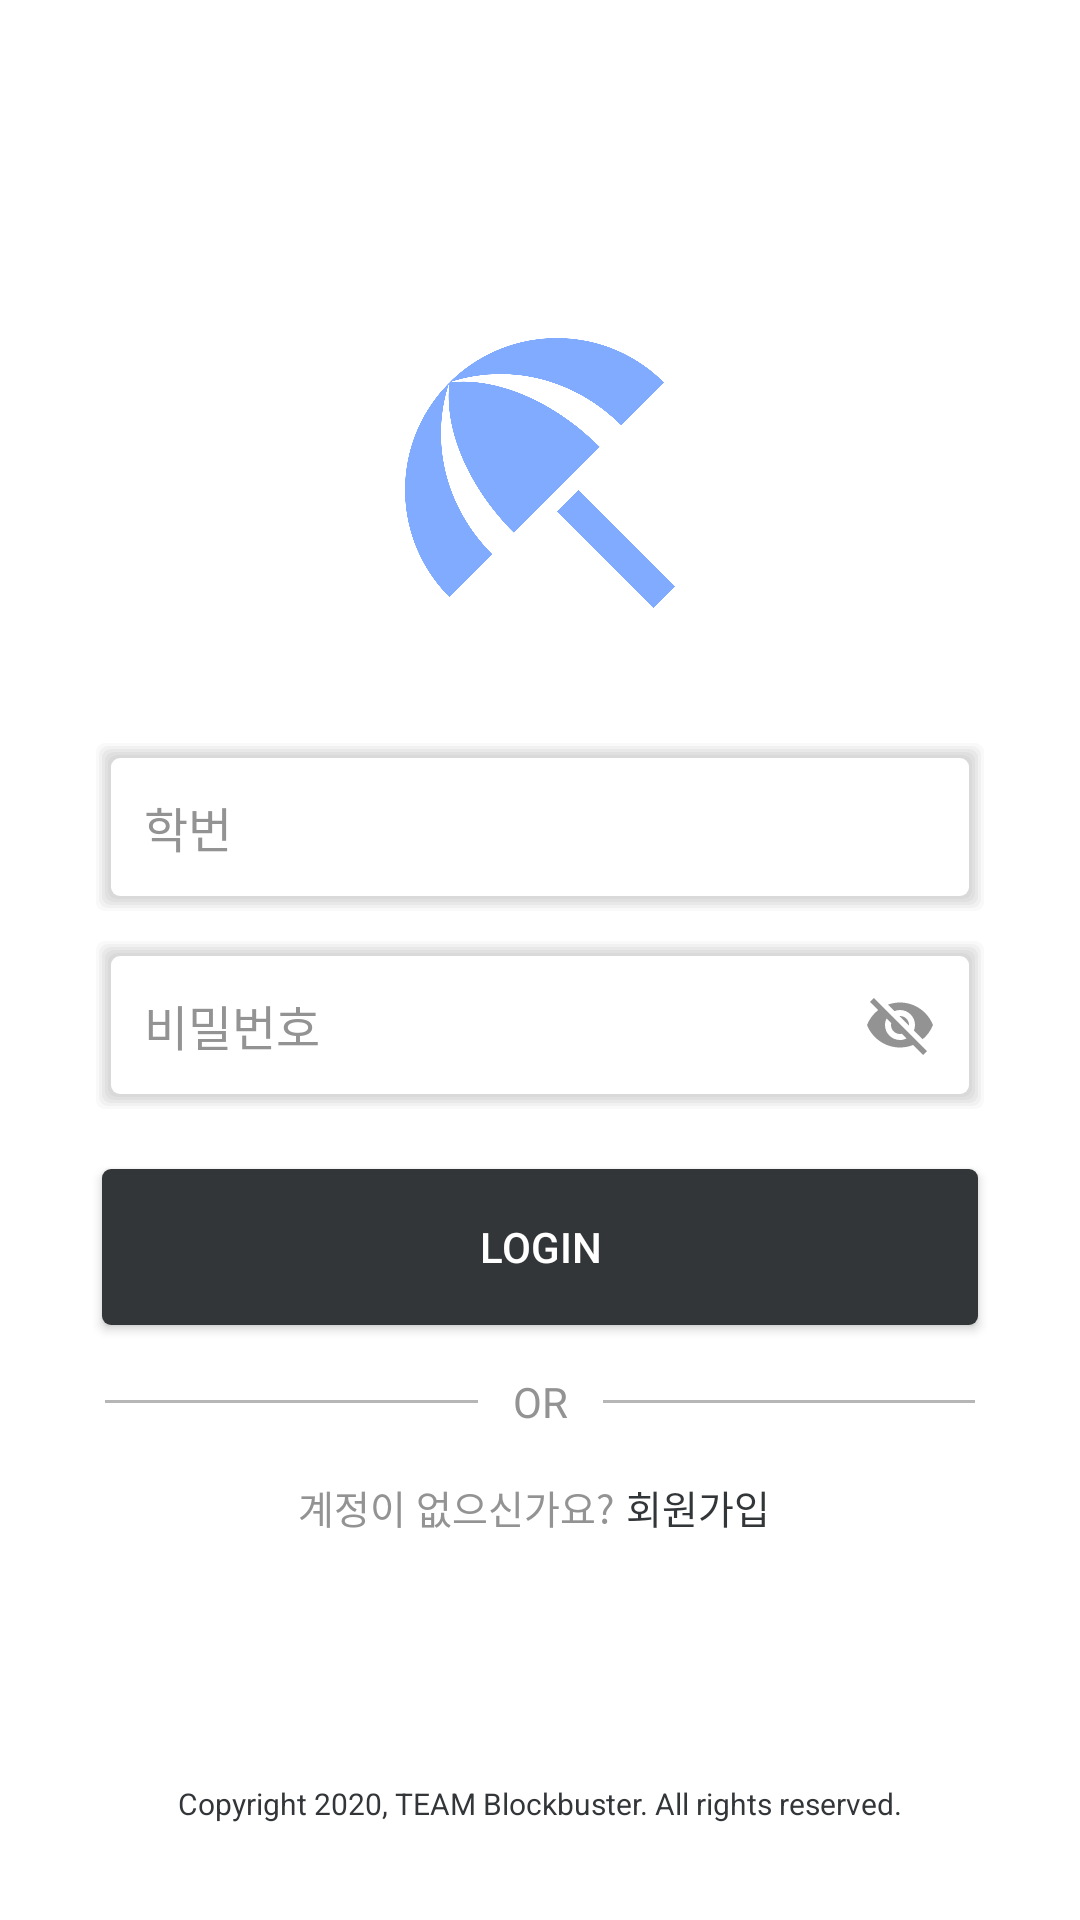

Produce the Android XML layout that renders to this screen, including the resource entries it uses.
<!-- AndroidManifest.xml: application theme AppTheme.NoActionBar -->
<!-- res/layout/b_loginactivity.xml -->
<?xml version="1.0" encoding="utf-8"?>
<androidx.constraintlayout.widget.ConstraintLayout
    xmlns:android="http://schemas.android.com/apk/res/android"
    xmlns:app="http://schemas.android.com/apk/res-auto"
    xmlns:tools="http://schemas.android.com/tools"
    android:layout_width="match_parent"
    android:layout_height="match_parent"
    android:background="@color/colorPrimary"
    tools:context=".login.LoginActivity">

    <LinearLayout
        android:id="@+id/linearbottom"
        android:layout_width="match_parent"
        android:layout_height="match_parent"
        android:orientation="vertical"
        android:gravity="center"
        android:paddingTop="70dp"
        app:layout_constraintTop_toTopOf="parent"
        app:layout_constraintLeft_toLeftOf="parent"
        app:layout_constraintRight_toRightOf="parent"
        app:layout_constraintBottom_toTopOf="@+id/login_copyright">

        <RelativeLayout
            android:layout_width="match_parent"
            android:layout_height="120dp"
            android:layout_marginLeft="32dp"
            android:layout_marginRight="32dp"
            android:layout_marginBottom="30dp">

            <ImageView
                android:id="@+id/imageView3"
                android:layout_width="match_parent"
                android:layout_height="match_parent"
                app:srcCompat="@drawable/ic_beach_access_black_24dp" />
        </RelativeLayout>

        <EditText
            android:id="@+id/editText_stuno"
            android:layout_width="match_parent"
            android:layout_height="56dp"
            android:layout_marginLeft="32dp"
            android:layout_marginRight="32dp"
            android:background="@drawable/shadow"
            android:ems="10"
            android:gravity="center|start"
            android:hint="학번"
            android:inputType="number"
            android:maxLength="40"
            android:paddingLeft="16dp"
            android:paddingRight="16dp"
            android:singleLine="true"
            android:textColor="@color/colorAccent"
            android:textColorHint="@color/colorGray"
            android:textSize="16sp" />

        <RelativeLayout
            android:layout_width="match_parent"
            android:layout_height="56dp"
            android:layout_marginLeft="32dp"
            android:layout_marginTop="10dp"
            android:layout_marginRight="32dp">

            <EditText
                android:id="@+id/editText_password"
                android:layout_width="match_parent"
                android:layout_height="match_parent"
                android:background="@drawable/shadow"
                android:ems="10"
                android:gravity="center|start"
                android:hint="비밀번호"
                android:inputType="textPassword"
                android:maxLength="30"
                android:paddingLeft="16dp"
                android:paddingRight="16dp"
                android:singleLine="true"
                android:textColor="@color/colorAccent"
                android:textColorHint="@color/colorGray"
                android:textSize="16sp" />

            <ImageView
                android:id="@+id/btn_password"
                android:layout_width="wrap_content"
                android:layout_height="wrap_content"
                app:srcCompat="@drawable/ic_visibility_off_black_24dp"
                android:layout_alignParentRight="true"
                android:layout_alignParentTop="true"
                android:layout_alignParentBottom="true"
                android:layout_marginRight="16dp"/>


        </RelativeLayout>

        <RelativeLayout
            android:layout_width="match_parent"
            android:layout_height="wrap_content"
            android:layout_marginLeft="29dp"
            android:layout_marginTop="10dp"
            android:layout_marginRight="32dp"/>

        <Button
            android:id="@+id/btn_login"
            android:layout_width="match_parent"
            android:layout_height="52dp"
            android:layout_marginLeft="34dp"
            android:layout_marginTop="10dp"
            android:layout_marginRight="34dp"
            android:background="@drawable/btn_radius"
            android:text="LOGIN"
            android:textColor="@color/colorPrimary" />

        <LinearLayout
            android:layout_width="match_parent"
            android:layout_height="wrap_content"
            android:orientation="horizontal"
            android:layout_marginLeft="35dp"
            android:layout_marginRight="35dp"
            android:layout_marginTop="16dp"
            android:gravity="center">

            <View
                android:id="@+id/view"
                android:layout_width="match_parent"
                android:layout_height="1dp"
                android:layout_weight="1"
                android:background="@color/colorWhiteGray" />

            <TextView
                android:id="@+id/textView2"
                android:layout_width="match_parent"
                android:layout_height="wrap_content"
                android:layout_weight="1.5"
                android:gravity="center"
                android:text="OR"
                android:textColor="@color/colorGray" />

            <View
                android:id="@+id/view2"
                android:layout_width="match_parent"
                android:layout_height="1dp"
                android:layout_weight="1"
                android:background="@color/colorWhiteGray" />
        </LinearLayout>

        <LinearLayout
            android:layout_width="match_parent"
            android:layout_height="wrap_content"
            android:layout_marginLeft="35dp"
            android:layout_marginTop="16dp"
            android:layout_marginRight="35dp"
            android:layout_marginBottom="100dp"
            android:gravity="center"
            android:orientation="horizontal">

            <TextView
                android:layout_width="wrap_content"
                android:layout_height="wrap_content"
                android:gravity="center"
                android:text="계정이 없으신가요?"
                android:textColor="@color/colorGray"
                android:textSize="13sp" />

            <TextView
                android:id="@+id/textView_signup"
                android:layout_width="wrap_content"
                android:layout_height="match_parent"
                android:gravity="center"
                android:paddingLeft="4dp"
                android:paddingRight="4dp"
                android:text="회원가입"
                android:textColor="@color/colorAccent"
                android:textSize="13sp" />


        </LinearLayout>

    </LinearLayout>

    <TextView
        android:id="@+id/login_copyright"
        android:layout_width="wrap_content"
        android:layout_height="wrap_content"
        app:layout_constraintBottom_toBottomOf="parent"
        app:layout_constraintLeft_toLeftOf="parent"
        app:layout_constraintRight_toRightOf="parent"
        android:text="Copyright 2020, TEAM Blockbuster. All rights reserved."
        android:textSize="10sp"
        android:textColor="@color/colorAccent"
        android:layout_marginBottom="32dp"/>

</androidx.constraintlayout.widget.ConstraintLayout>
<!-- resources referenced by this layout -->
<resources>
  <color name="colorAccent">#333639</color>
  <color name="colorGray">#949394</color>
  <color name="colorPrimary">#FFFFFF</color>
  <color name="colorWhiteGray">#B6B6B6</color>
  <!-- drawable btn_radius (drawable) -->
  <?xml version="1.0" encoding="utf-8"?>
  <selector xmlns:android="http://schemas.android.com/apk/res/android">
      <item>
          <shape>
              <solid android:color="@color/colorAccent"/>
              <corners android:radius="3dp"/>
          </shape>
  
      </item>
  
      <item>
          <shape>
              <solid android:color="@color/colorAccent"/>
              <corners android:radius="3dp"/>
          </shape>
  
      </item>
  
  </selector>
  <!-- drawable ic_beach_access_black_24dp (drawable) -->
  <vector android:height="24dp" android:tint="#81ABFF"
      android:viewportHeight="24.0" android:viewportWidth="24.0"
      android:width="24dp" xmlns:android="http://schemas.android.com/apk/res/android">
      <path android:fillColor="#FF000000" android:pathData="M13.127,14.56l1.43,-1.43 6.44,6.443L19.57,21zM17.42,8.83l2.86,-2.86c-3.95,-3.95 -10.35,-3.96 -14.3,-0.02 3.93,-1.3 8.31,-0.25 11.44,2.88zM5.95,5.98c-3.94,3.95 -3.93,10.35 0.02,14.3l2.86,-2.86C5.7,14.29 4.65,9.91 5.95,5.98zM5.97,5.96l-0.01,0.01c-0.38,3.01 1.17,6.88 4.3,10.02l5.73,-5.73c-3.13,-3.13 -7.01,-4.68 -10.02,-4.3z"/>
  </vector>
  <!-- drawable ic_visibility_off_black_24dp (drawable) -->
  <vector android:height="24dp" android:tint="#949394"
      android:viewportHeight="24.0" android:viewportWidth="24.0"
      android:width="24dp" xmlns:android="http://schemas.android.com/apk/res/android">
      <path android:fillColor="#FF000000" android:pathData="M12,7c2.76,0 5,2.24 5,5 0,0.65 -0.13,1.26 -0.36,1.83l2.92,2.92c1.51,-1.26 2.7,-2.89 3.43,-4.75 -1.73,-4.39 -6,-7.5 -11,-7.5 -1.4,0 -2.74,0.25 -3.98,0.7l2.16,2.16C10.74,7.13 11.35,7 12,7zM2,4.27l2.28,2.28 0.46,0.46C3.08,8.3 1.78,10.02 1,12c1.73,4.39 6,7.5 11,7.5 1.55,0 3.03,-0.3 4.38,-0.84l0.42,0.42L19.73,22 21,20.73 3.27,3 2,4.27zM7.53,9.8l1.55,1.55c-0.05,0.21 -0.08,0.43 -0.08,0.65 0,1.66 1.34,3 3,3 0.22,0 0.44,-0.03 0.65,-0.08l1.55,1.55c-0.67,0.33 -1.41,0.53 -2.2,0.53 -2.76,0 -5,-2.24 -5,-5 0,-0.79 0.2,-1.53 0.53,-2.2zM11.84,9.02l3.15,3.15 0.02,-0.16c0,-1.66 -1.34,-3 -3,-3l-0.17,0.01z"/>
  </vector>
  <style name="AppTheme.NoActionBar">
          <item name="windowActionBar">false</item>
          <item name="windowNoTitle">true</item>
          <item name="android:windowFullscreen">true</item>
  
  
      </style>
</resources>
